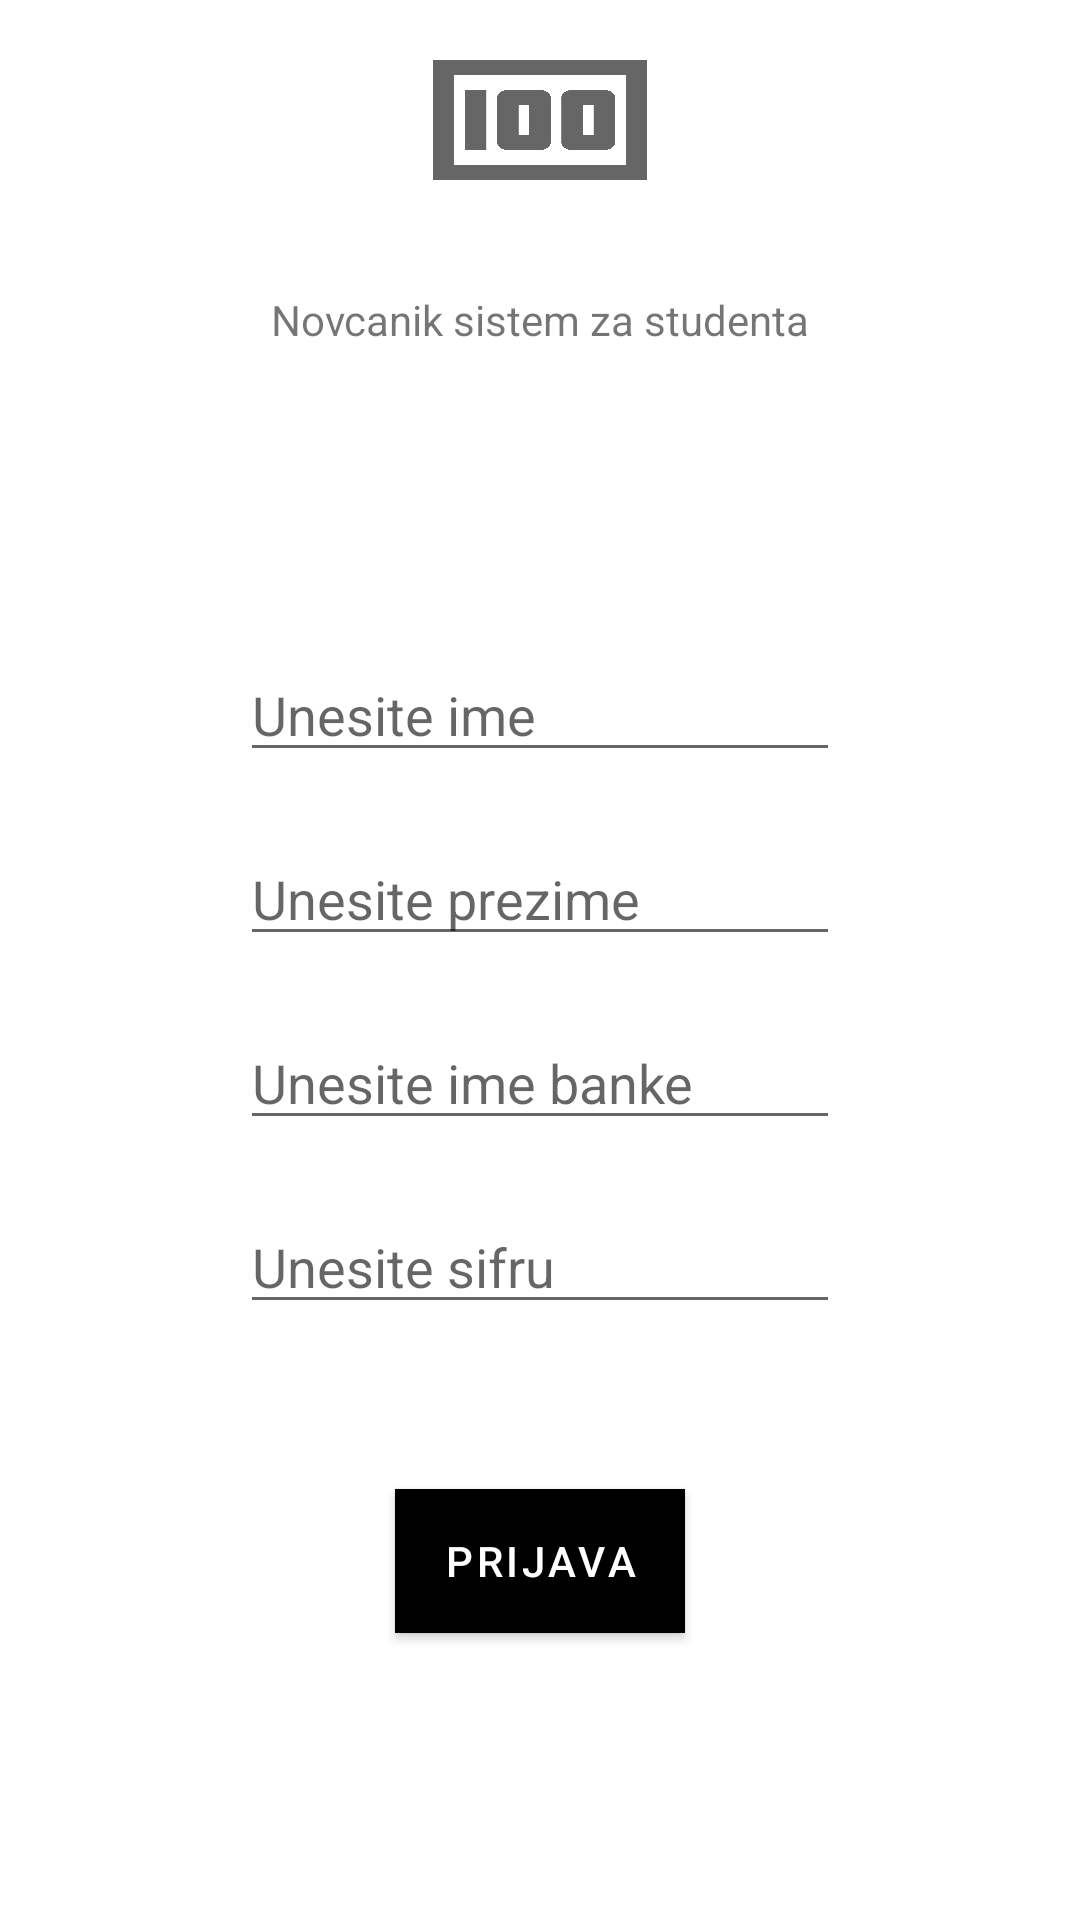

Here is an Android app screen rendered from its layout file. Give the layout XML and the strings, colors and styles it references.
<!-- AndroidManifest.xml: activity theme Wallet2.Theme -->
<!-- res/layout/activity_login.xml -->
<?xml version="1.0" encoding="utf-8"?>
<ScrollView xmlns:android="http://schemas.android.com/apk/res/android"
    android:id="@+id/scrollView"
    android:layout_width="match_parent"
    android:layout_height="match_parent"
    android:fillViewport="true">
<androidx.constraintlayout.widget.ConstraintLayout xmlns:android="http://schemas.android.com/apk/res/android"
    xmlns:app="http://schemas.android.com/apk/res-auto"
    xmlns:tools="http://schemas.android.com/tools"
    android:layout_width="match_parent"
    android:layout_height="match_parent"
    tools:context=".view.activities.LoginActivity">

    <ImageView
        android:id="@+id/picture"
        android:src="@drawable/login_picture"
        android:layout_width="100dp"
        android:layout_height="60dp"
        android:layout_marginTop="10dp"
        app:layout_constraintEnd_toEndOf="parent"
        app:layout_constraintStart_toStartOf="parent"
        app:layout_constraintTop_toTopOf="parent" />

    <TextView
        android:id="@+id/label"
        android:layout_width="wrap_content"
        android:layout_height="wrap_content"
        android:text="@string/loginTitle"
        android:layout_marginTop="27dp"
        app:layout_constraintLeft_toLeftOf="parent"
        app:layout_constraintRight_toRightOf="parent"
        app:layout_constraintTop_toBottomOf="@id/picture"/>

    <EditText
        android:id="@+id/inputName"
        android:hint="@string/loginName"
        android:layout_width="200dp"
        android:layout_height="wrap_content"
        app:layout_constraintTop_toBottomOf="@id/label"
        app:layout_constraintStart_toStartOf="parent"
        app:layout_constraintEnd_toEndOf="parent"
        android:layout_marginTop="100dp"
        android:lines="1"
        android:imeOptions="actionDone"
        android:inputType="text"/>

    <EditText
        android:id="@+id/inputSurname"
        android:hint="@string/loginSurname"
        android:layout_width="200dp"
        android:layout_height="wrap_content"
        app:layout_constraintTop_toBottomOf="@+id/inputName"
        app:layout_constraintBottom_toTopOf="@id/inputBank"
        app:layout_constraintStart_toStartOf="parent"
        app:layout_constraintEnd_toEndOf="parent"
        android:layout_marginTop="20dp"
        android:lines="1"
        android:imeOptions="actionDone"
        android:inputType="text"/>

    <EditText
        android:id="@+id/inputBank"
        android:hint="@string/loginBank"
        android:layout_width="200dp"
        android:layout_height="wrap_content"
        app:layout_constraintTop_toBottomOf="@id/inputSurname"
        app:layout_constraintStart_toStartOf="parent"
        app:layout_constraintEnd_toEndOf="parent"
        android:layout_marginTop="20dp"
        android:lines="1"
        android:imeOptions="actionDone"
        android:inputType="text"/>

    <EditText
        android:id="@+id/inputPassword"
        android:hint="@string/loginPassword"
        android:layout_width="200dp"
        android:layout_height="wrap_content"
        app:layout_constraintTop_toBottomOf="@id/inputBank"
        app:layout_constraintStart_toStartOf="parent"
        app:layout_constraintEnd_toEndOf="parent"
        android:layout_marginTop="20dp"
        android:lines="1"
        android:imeOptions="actionDone"
        android:inputType="textPassword"/>

    <Button
        android:id="@+id/btnLogin"
        android:background="@color/black"
        android:layout_width="wrap_content"
        android:layout_height="wrap_content"
        app:layout_constraintTop_toBottomOf="@id/inputPassword"
        app:layout_constraintStart_toStartOf="parent"
        app:layout_constraintEnd_toEndOf="parent"
        android:layout_marginTop="55dp"
        android:text="@string/loginButton"/>

</androidx.constraintlayout.widget.ConstraintLayout>
</ScrollView>
<!-- resources referenced by this layout -->
<resources>
  <color name="black">#FF000000</color>
  <!-- drawable login_picture (drawable) -->
  <vector xmlns:android="http://schemas.android.com/apk/res/android"
      android:width="100dp"
      android:height="70dp"
      android:viewportWidth="24"
      android:viewportHeight="24"
      android:tint="?attr/colorControlNormal">
    <path
        android:fillColor="@android:color/white"
        android:pathData="M5,8h2v8L5,16zM12,8L9,8c-0.55,0 -1,0.45 -1,1v6c0,0.55 0.45,1 1,1h3c0.55,0 1,-0.45 1,-1L13,9c0,-0.55 -0.45,-1 -1,-1zM11,14h-1v-4h1v4zM18,8h-3c-0.55,0 -1,0.45 -1,1v6c0,0.55 0.45,1 1,1h3c0.55,0 1,-0.45 1,-1L19,9c0,-0.55 -0.45,-1 -1,-1zM17,14h-1v-4h1v4z"/>
    <path
        android:fillColor="@android:color/white"
        android:pathData="M2,4v16h20L22,4L2,4zM4,18L4,6h16v12L4,18z"/>
  </vector>
  <string name="loginBank">Unesite ime banke</string>
  <string name="loginButton">Prijava</string>
  
      //Navigation tabs of MainActivity
  <string name="loginName">Unesite ime</string>
  <string name="loginPassword">Unesite sifru</string>
  <string name="loginSurname">Unesite prezime</string>
  <string name="loginTitle">Novcanik sistem za studenta</string>
  <style name="Wallet2.Theme" parent="Theme.MaterialComponents.DayNight.DarkActionBar">
          <item name="colorPrimary">@color/black</item>
          <item name="colorPrimaryVariant">@color/black</item>
          <item name="colorOnPrimary">@color/white</item>
      </style>
  <color name="white">#FFFFFFFF</color>
</resources>
